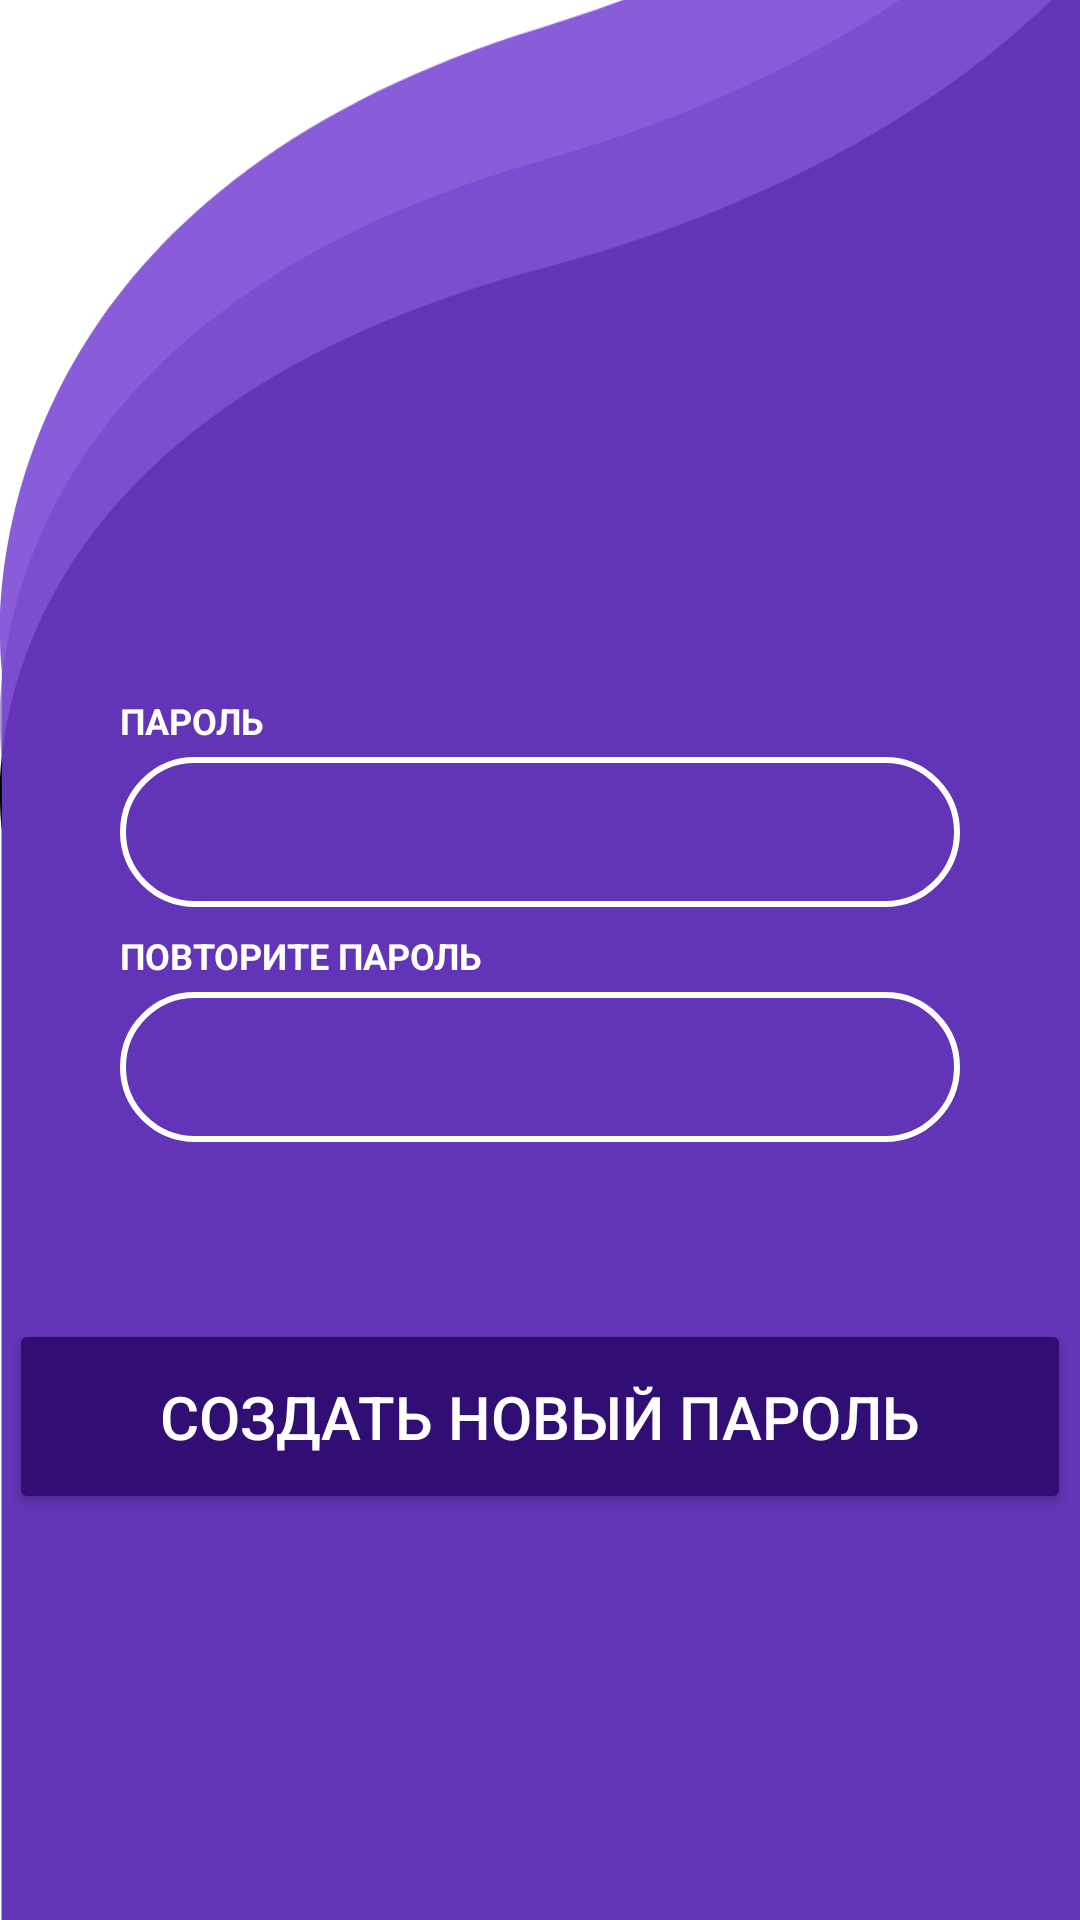

Reconstruct the res/layout file that produces this screen, plus the resources it refers to.
<!-- AndroidManifest.xml: application theme Theme.Kursach_course -->
<!-- res/layout/fragment_new_password_create.xml -->
<?xml version="1.0" encoding="utf-8"?>
<FrameLayout xmlns:android="http://schemas.android.com/apk/res/android"
    xmlns:app="http://schemas.android.com/apk/res-auto"
    xmlns:tools="http://schemas.android.com/tools"
    android:layout_width="match_parent"
    android:layout_height="match_parent"
    android:background="#FFFFFF"
    tools:context=".entry_fragments.NewPasswordCreate">

    <androidx.constraintlayout.widget.ConstraintLayout
        android:layout_width="match_parent"
        android:layout_height="match_parent">

        <View
            android:id="@+id/wave1"
            android:layout_width="412dp"
            android:layout_height="735dp"
            android:background="@drawable/wave_background"
            app:layout_constraintBottom_toBottomOf="parent"
            app:layout_constraintStart_toStartOf="parent" />

        <View
            android:id="@+id/wave2"
            android:layout_width="412dp"
            android:layout_height="783dp"
            android:background="@drawable/wave_background_2"
            app:layout_constraintBottom_toBottomOf="parent"
            app:layout_constraintStart_toStartOf="parent" />

        <View
            android:id="@+id/wave3"
            android:layout_width="411dp"
            android:layout_height="842dp"
            android:background="@drawable/wave_background_3"
            app:layout_constraintBottom_toBottomOf="parent"
            app:layout_constraintEnd_toEndOf="parent"
            app:layout_constraintHorizontal_bias="0.0"
            app:layout_constraintStart_toStartOf="parent" />

        <EditText
            android:id="@+id/passwordField"
            android:layout_width="0dp"
            android:layout_height="50dp"
            android:layout_marginHorizontal="40dp"
            android:layout_marginTop="4dp"
            android:background="@drawable/input_bg"
            android:paddingHorizontal="16dp"
            android:textColor="#FFFFFF"
            android:textColorHint="#E0E0E0"
            app:layout_constraintEnd_toEndOf="parent"
            app:layout_constraintStart_toStartOf="parent"
            app:layout_constraintTop_toBottomOf="@id/passwordLabel" />

        <Button
            android:id="@+id/createAcc"
            android:layout_width="354dp"
            android:layout_height="65dp"
            android:layout_marginTop="56dp"
            android:backgroundTint="#300E74"
            android:text="Создать новый пароль"
            android:textColor="#FFFFFF"
            android:textSize="20sp"
            app:layout_constraintBottom_toBottomOf="@+id/wave1"
            app:layout_constraintEnd_toEndOf="parent"
            app:layout_constraintHorizontal_bias="0.491"
            app:layout_constraintStart_toStartOf="parent"
            app:layout_constraintTop_toBottomOf="@+id/repeatPasswordField"
            app:layout_constraintVertical_bias="0.021" />

        <EditText
            android:id="@+id/repeatPasswordField"
            android:layout_width="0dp"
            android:layout_height="50dp"
            android:layout_marginHorizontal="40dp"
            android:layout_marginTop="4dp"
            android:background="@drawable/input_bg"
            android:paddingHorizontal="16dp"
            android:textColor="#FFFFFF"
            android:textColorHint="#E0E0E0"
            app:layout_constraintEnd_toEndOf="parent"
            app:layout_constraintStart_toStartOf="parent"
            app:layout_constraintTop_toBottomOf="@id/repeatPassworLabel" />

        <TextView
            android:id="@+id/passwordLabel"
            android:layout_width="wrap_content"
            android:layout_height="wrap_content"
            android:layout_marginTop="285dp"
            android:text="ПАРОЛЬ"
            android:textColor="#FFFFFF"
            android:textSize="12sp"
            android:textStyle="bold"
            app:layout_constraintEnd_toEndOf="@+id/passwordField"
            app:layout_constraintHorizontal_bias="0.0"
            app:layout_constraintStart_toStartOf="@+id/passwordField"
            app:layout_constraintTop_toBottomOf="@+id/title_text" />

        <TextView
            android:id="@+id/repeatPassworLabel"
            android:layout_width="wrap_content"
            android:layout_height="wrap_content"
            android:layout_marginTop="8dp"
            android:text="ПОВТОРИТЕ ПАРОЛЬ"
            android:textColor="#FFFFFF"
            android:textSize="12sp"
            android:textStyle="bold"
            app:layout_constraintStart_toStartOf="@id/passwordField"
            app:layout_constraintTop_toBottomOf="@id/passwordField" />

        <TextView
            android:id="@+id/title_text"
            android:layout_width="246dp"
            android:layout_height="81dp"
            android:layout_marginStart="40dp"
            android:layout_marginTop="68dp"
            android:text="Введите новый пароль"
            android:textAppearance="@style/some_id"
            android:textStyle="bold"
            app:layout_constraintStart_toStartOf="parent"
            app:layout_constraintTop_toTopOf="@+id/wave3"
            tools:ignore="MissingConstraints" />
    </androidx.constraintlayout.widget.ConstraintLayout>
</FrameLayout>
<!-- resources referenced by this layout -->
<resources>
  <!-- drawable input_bg (drawable) -->
  <?xml version="1.0" encoding="utf-8"?>
  <shape xmlns:android="http://schemas.android.com/apk/res/android">
      <corners android:radius="25dp"/> 
      <stroke android:width="2dp" android:color="#FFFFFF"/> 
  </shape>
  <!-- drawable wave_background (drawable) -->
  <vector
      xmlns:android=
          "http://schemas.android.com/apk/res/android"
      xmlns:aapt=
          "http://schemas.android.com/aapt"
      android:width=
          "432dp"
      android:height=
          "674dp"
      android:viewportWidth=
          "429"
      android:viewportHeight=
          "674">
      <path
          android:pathData=
              "M0.62 340.22C0.62 340.22 -20.9 217.79 188.29 168.82C397.47 119.85 429 0 429 0L429 674L0.62 674L0.62 340.22Z"
          android:fillColor=
              "#000000"
          android:fillAlpha=
              "1"
          android:fillType=
              "nonZero"/>
  </vector>
  <!-- drawable wave_background_2 (drawable) -->
  <vector
      xmlns:android=
          "http://schemas.android.com/apk/res/android"
      android:width=
          "432dp"
      android:height=
          "749dp"
      android:viewportWidth=
          "429"
      android:viewportHeight=
          "749">
      <path
          android:pathData=
              "M0.62 378.08C0.62 378.08 -20.9 242.02 188.29 187.6C397.47 133.18 429 0 429 0L429 749L0.62 749L0.62 378.08Z"
          android:fillColor=
              "#9D2B0464"
          android:fillAlpha=
              "0.65"
          android:fillType=
              "nonZero"/>
  </vector>
  <!-- drawable wave_background_3 (drawable) -->
  <vector
      xmlns:android=
          "http://schemas.android.com/apk/res/android"
      xmlns:aapt=
          "http://schemas.android.com/aapt"
      android:width=
          "432dp"
      android:height=
          "604dp"
      android:viewportWidth=
          "429"
      android:viewportHeight=
          "604">
      <path
          android:pathData=
              "M0.62 304.88C0.62 304.88 -20.9 195.17 188.29 151.28C397.47 107.4 429 0 429 0L429 604L0.62 604L0.62 304.88Z"
          android:fillColor=
              "#733FD3"
          android:fillAlpha=
              "0.84"
          android:fillType=
              "nonZero"/>
  </vector>
  <style name="some_id">
          <item name="android:textSize">32sp</item>
          <item name="android:textColor">#000000</item>
      </style>
  <style name="Theme.Kursach_course" parent="Base.Theme.Kursach_course" />
  <style name="Base.Theme.Kursach_course" parent="Theme.Material3.DayNight.NoActionBar">
          
          
      </style>
</resources>
